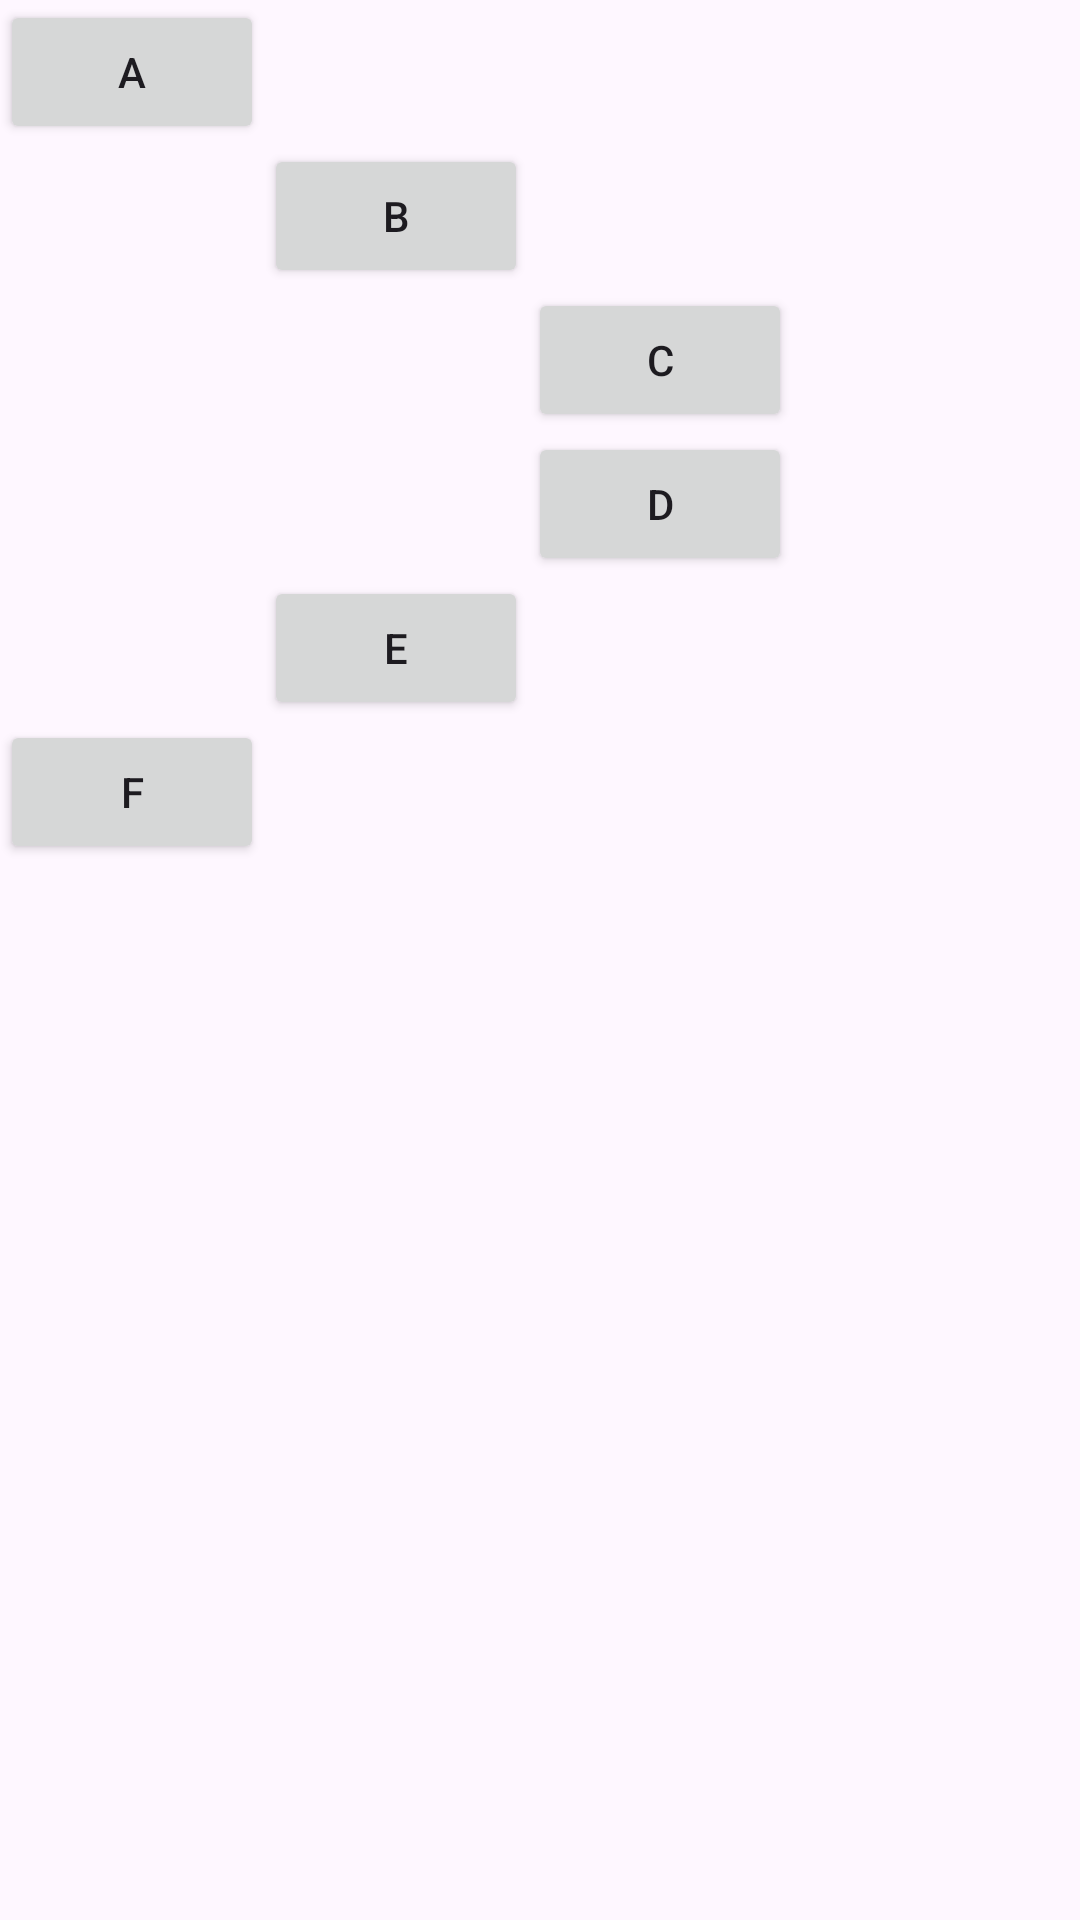

Here is an Android app screen rendered from its layout file. Give the layout XML and the strings, colors and styles it references.
<!-- AndroidManifest.xml: application theme Theme.PrimjeriLayouta -->
<!-- res/layout/activity_constraint.xml -->
<?xml version="1.0" encoding="utf-8"?>
<androidx.constraintlayout.widget.ConstraintLayout xmlns:android="http://schemas.android.com/apk/res/android" xmlns:app="http://schemas.android.com/apk/res-auto"
    android:layout_width="match_parent"
    android:layout_height="match_parent"
    xmlns:tools="http://schemas.android.com/tools"
    tools:context=".ConstraintActivity"
    android:fitsSystemWindows="true">
    <Button
        android:id="@+id/button"
        android:layout_width="wrap_content"
        android:layout_height="wrap_content"
        android:layout_weight="1"
        android:text="@string/l1"
        app:layout_constraintStart_toStartOf="parent"
        app:layout_constraintTop_toTopOf="parent" />

    <Button
        android:id="@+id/button2"
        android:layout_width="wrap_content"
        android:layout_height="wrap_content"
        android:layout_weight="1"
        android:text="@string/l2"
        app:layout_constraintStart_toEndOf="@+id/button"
        app:layout_constraintTop_toBottomOf="@+id/button" />

    <Button
        android:id="@+id/button3"
        android:layout_width="wrap_content"
        android:layout_height="wrap_content"
        android:layout_weight="1"
        android:text="@string/l3"
        app:layout_constraintStart_toEndOf="@+id/button2"
        app:layout_constraintTop_toBottomOf="@+id/button2" />

    <Button
        android:id="@+id/button4"
        android:layout_width="wrap_content"
        android:layout_height="wrap_content"
        android:layout_weight="1"
        android:text="@string/l4"
        app:layout_constraintEnd_toEndOf="@+id/button3"
        app:layout_constraintStart_toStartOf="@+id/button3"
        app:layout_constraintTop_toBottomOf="@+id/button3" />

    <Button
        android:id="@+id/button5"
        android:layout_width="wrap_content"
        android:layout_height="wrap_content"
        android:layout_weight="1"
        android:text="@string/l5"
        app:layout_constraintEnd_toStartOf="@+id/button4"
        app:layout_constraintTop_toBottomOf="@+id/button4" />

    <Button
        android:id="@+id/button6"
        android:layout_width="wrap_content"
        android:layout_height="wrap_content"
        android:layout_weight="1"
        android:text="@string/l6"
        app:layout_constraintEnd_toStartOf="@+id/button5"
        app:layout_constraintTop_toBottomOf="@+id/button5" />
</androidx.constraintlayout.widget.ConstraintLayout>
<!-- resources referenced by this layout -->
<resources>
  <string name="l1">A</string>
  <string name="l2">B</string>
  <string name="l3">C</string>
  <string name="l4">D</string>
  <string name="l5">E</string>
  <string name="l6">F</string>
  <style name="Theme.PrimjeriLayouta" parent="Base.Theme.PrimjeriLayouta" />
  <style name="Base.Theme.PrimjeriLayouta" parent="Theme.Material3.DayNight.NoActionBar">
          
          
      </style>
</resources>
